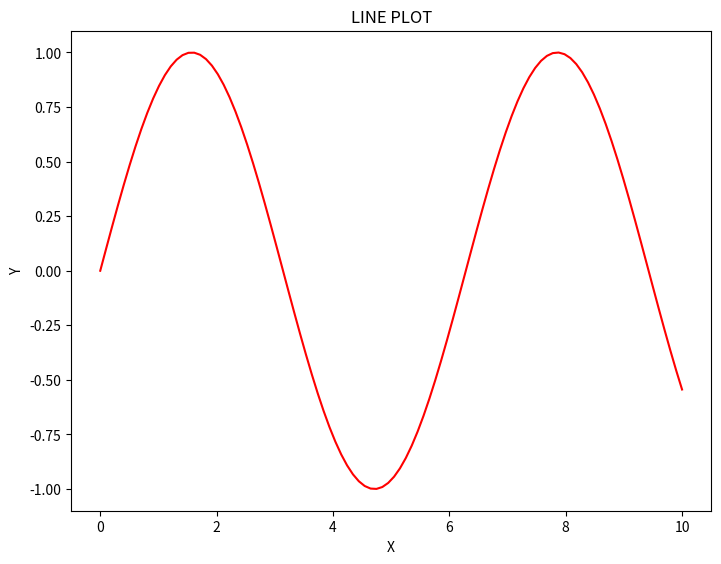
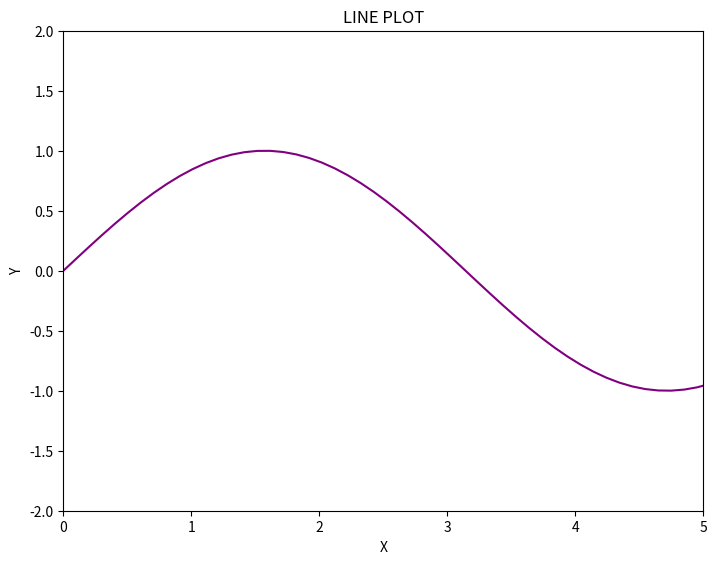
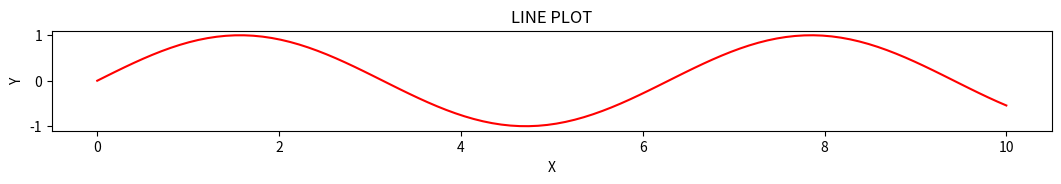
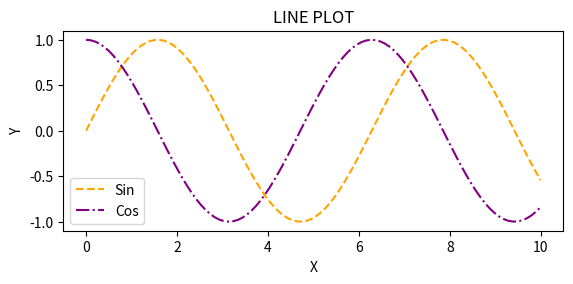
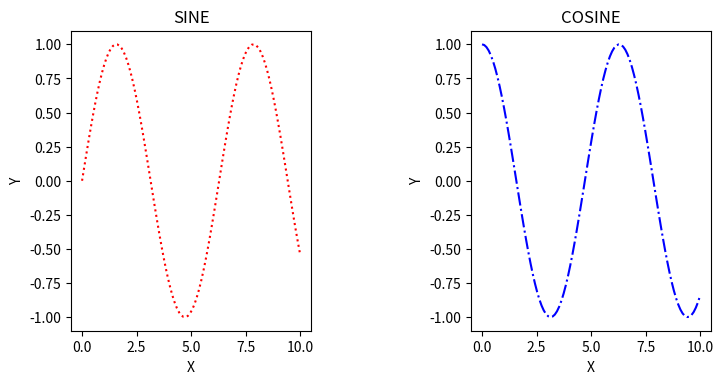
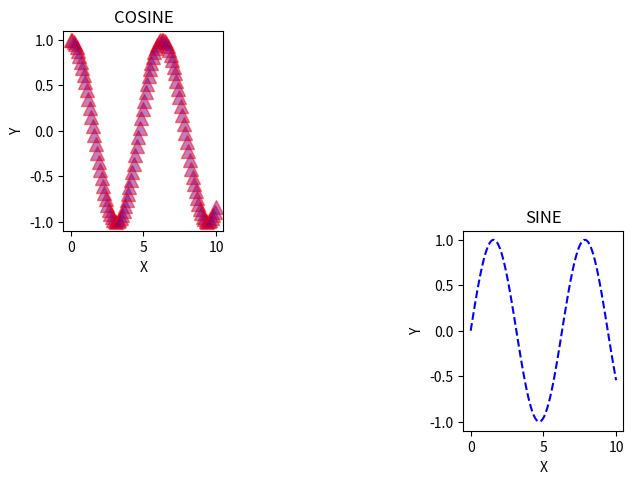
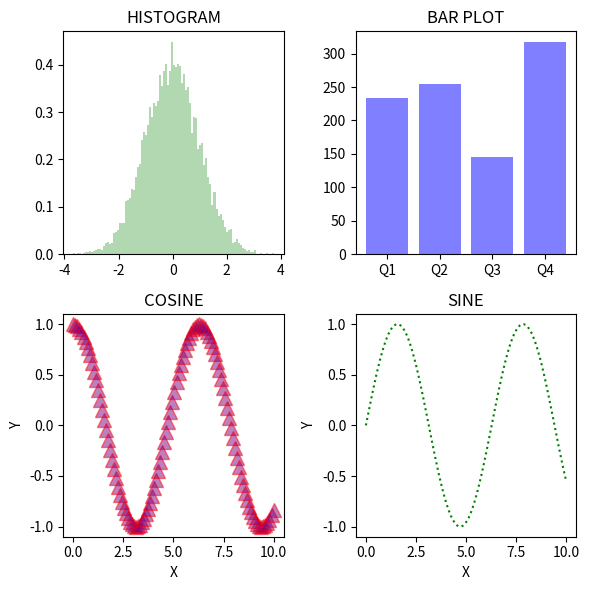

Here is the Python script that generated these plots, in order:
import matplotlib.pyplot as plt
import numpy as np
%matplotlib inline

x = np.linspace(0,10,100)
y = np.sin(x)
z = np.cos(x)

fig0=plt.figure()
axes0 = fig0.add_axes([0,0,1,1])             # Left, bottom, width, height.
axes0.plot(x,y,color='red',linestyle='-')
axes0.set_xlabel('X')
axes0.set_ylabel('Y')
axes0.set_title('LINE PLOT')
plt.show()

fig0=plt.figure()
axes0 = fig0.add_axes([0,0,1,1])             # Left, bottom, width, height.
axes0.plot(x,y,color='purple',linestyle='-')
axes0.set_xlabel('X')
axes0.set_ylabel('Y')
axes0.set_title('LINE PLOT')
axes0.set_xlim([0,5])                        # Horizontal axis limits.
axes0.set_ylim([-2,2])                       # Vertical axis limits.
plt.show()

fig0=plt.figure(figsize=(10,1))              # Width and height specified with figsize.
axes0 = fig0.add_axes([0,0,1,1])             # Left, bottom, width, height.
axes0.plot(x,y,color='red',linestyle='-')
axes0.set_xlabel('X')
axes0.set_ylabel('Y')
axes0.set_title('LINE PLOT')
plt.show()

fig0=plt.figure(figsize=(5,2), dpi=100)      # Width, height and DPI setting.
axes0 = fig0.add_axes([0,0,1,1])             # Left, bottom, width, height.
axes0.plot(x,y,color='orange',linestyle='--', label='Sin')           # 'label' for the legend.
axes0.plot(x,z,color='purple',linestyle='-.', label='Cos')        # 'label' for the legend.
axes0.legend(loc=0)                                             # Legend to be locted at the top-right corner.
axes0.set_xlabel('X')
axes0.set_ylabel('Y')
axes0.set_title('LINE PLOT')
plt.show()

fig0.savefig('my_fig_01.png')

fig0=plt.figure(figsize=(8,3), dpi=80)       # Width, height and DPI setting.
axes1 = fig0.add_axes([0,0,0.3,1])            # Left, bottom, width, height.
axes2 = fig0.add_axes([0.5,0,0.3,1])          # Left, bottom, width, height.
axes1.plot(x,y,color='red',linestyle=':')  
axes2.plot(x,z,color='blue',linestyle='-.')
axes1.set_xlabel('X')
axes1.set_ylabel('Y')
axes1.set_title('SINE')
axes2.set_xlabel('X')
axes2.set_ylabel('Y')
axes2.set_title('COSINE')
plt.show()

fig0=plt.figure(figsize=(8,4), dpi=80)          # Width, height and DPI setting.
axes1 = fig0.add_axes([0,0.5,0.2,0.5])           # Left, bottom, width, height.
axes2 = fig0.add_axes([0.5,0,0.2,0.5])           # Left, bottom, width, height.
axes1.plot(x,z,linestyle='none',marker='^',markersize=10,markerfacecolor='purple',markeredgecolor='red',alpha=0.5)
axes2.plot(x,y,color='blue',linestyle='--')  
axes1.set_xlabel('X')
axes1.set_ylabel('Y')
axes1.set_title('COSINE')
axes2.set_xlabel('X')
axes2.set_ylabel('Y')
axes2.set_title('SINE')
plt.show()

fig, axes = plt.subplots(nrows=2, ncols=2, figsize=(6,6))
# (0,0)
c = np.random.randn(10000)
axes[0,0].hist(c,bins=100,color='green',density=True,alpha=0.3)
axes[0,0].set_title('HISTOGRAM')
# (1,0)
axes[1,0].plot(x,z,linestyle='none',marker='^',markersize=10,markerfacecolor='purple',markeredgecolor='red',alpha=0.5)
axes[1,0].set_xlabel('X')
axes[1,0].set_ylabel('Y')
axes[1,0].set_title('COSINE')
# (0,1)
a = np.array(['Q1', 'Q2', 'Q3','Q4'])
b = np.array([ 234.0, 254.7, 144.6, 317.6])
axes[0,1].bar(a,b,color='blue',alpha=0.5)
axes[0,1].set_title('BAR PLOT')
# (1,1)
axes[1,1].plot(x,y,color='green',linestyle=':')  
axes[1,1].set_xlabel('X')
axes[1,1].set_ylabel('Y')
axes[1,1].set_title('SINE')

plt.tight_layout()                             # Avoid overlapping.
plt.show()

fig.savefig('my_fig_02.png')                           